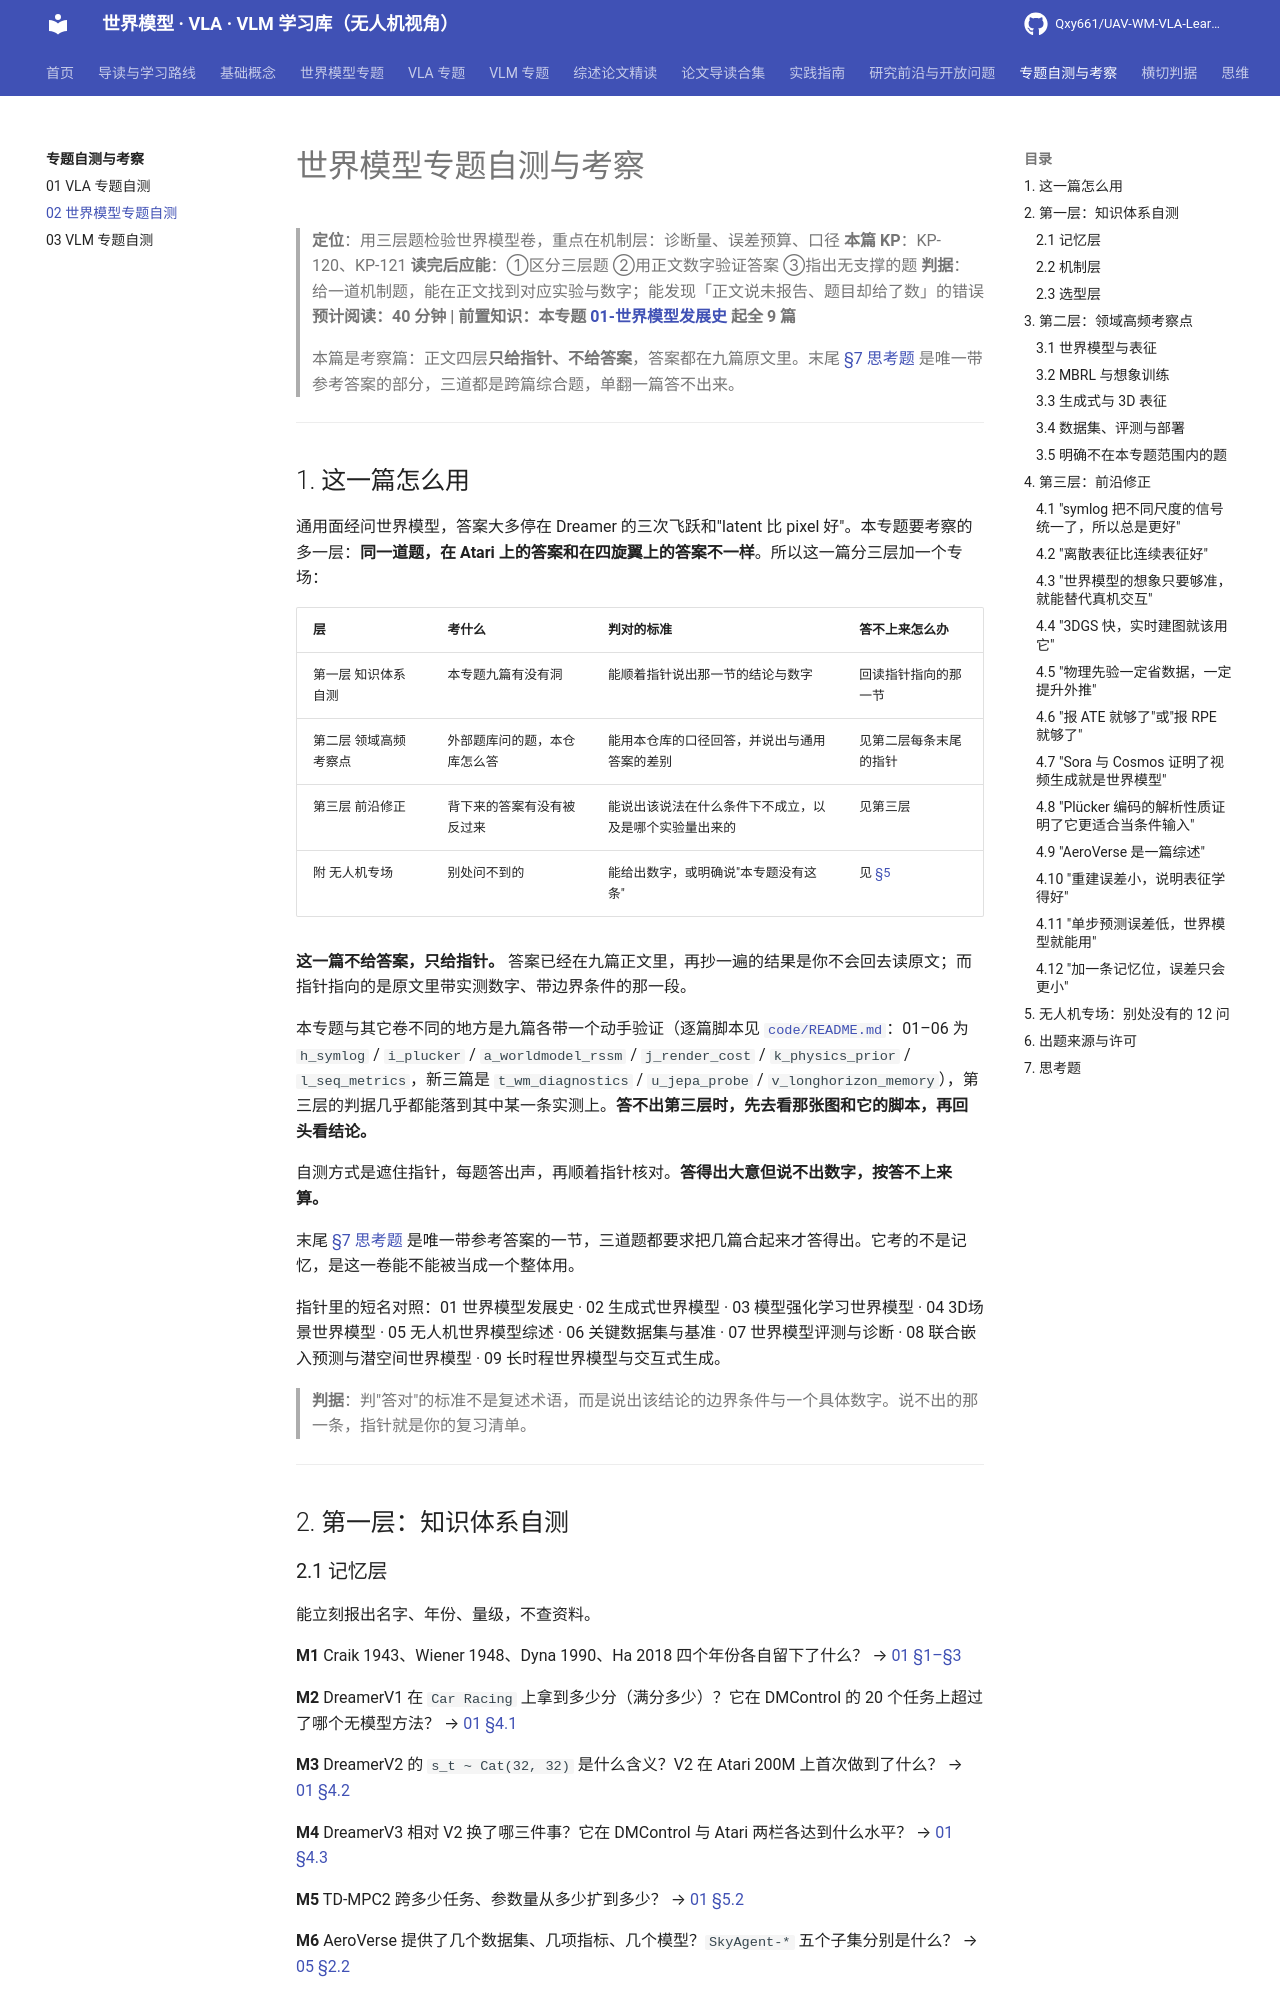

repository: Qxy661/UAV-WM-VLA-Learning · page: docs/09-专题自测与考察/02-世界模型专题自测.html · generator: mkdocs

# 世界模型专题自测与考察

> **定位**：用三层题检验世界模型卷，重点在机制层：诊断量、误差预算、口径
> **本篇 KP**：KP-120、KP-121
> **读完后应能**：①区分三层题 ②用正文数字验证答案 ③指出无支撑的题
> **判据**：给一道机制题，能在正文找到对应实验与数字；能发现「正文说未报告、题目却给了数」的错误
> **预计阅读：40 分钟 | 前置知识：本专题 [01-世界模型发展史](../02-世界模型专题/01-世界模型发展史.md) 起全 9 篇**
>
> 本篇是考察篇：正文四层**只给指针、不给答案**，答案都在九篇原文里。末尾 [§7 思考题](#7-思考题) 是唯一带参考答案的部分，三道都是跨篇综合题，单翻一篇答不出来。

---

## 1. 这一篇怎么用

通用面经问世界模型，答案大多停在 Dreamer 的三次飞跃和"latent 比 pixel 好"。本专题要考察的多一层：**同一道题，在 Atari 上的答案和在四旋翼上的答案不一样**。所以这一篇分三层加一个专场：

| 层 | 考什么 | 判对的标准 | 答不上来怎么办 |
|---|---|---|---|
| 第一层 知识体系自测 | 本专题九篇有没有洞 | 能顺着指针说出那一节的结论与数字 | 回读指针指向的那一节 |
| 第二层 领域高频考察点 | 外部题库问的题，本仓库怎么答 | 能用本仓库的口径回答，并说出与通用答案的差别 | 见第二层每条末尾的指针 |
| 第三层 前沿修正 | 背下来的答案有没有被反过来 | 能说出该说法在什么条件下不成立，以及是哪个实验量出来的 | 见第三层 |
| 附 无人机专场 | 别处问不到的 | 能给出数字，或明确说"本专题没有这条" | 见 [§5](#5-无人机专场别处没有的-12-问) |

**这一篇不给答案，只给指针。** 答案已经在九篇正文里，再抄一遍的结果是你不会回去读原文；而指针指向的是原文里带实测数字、带边界条件的那一段。

本专题与其它卷不同的地方是九篇各带一个动手验证（逐篇脚本见 [`code/README.md`](../../code/README.md)：01–06 为 `h_symlog` / `i_plucker` / `a_worldmodel_rssm` / `j_render_cost` / `k_physics_prior` / `l_seq_metrics`，新三篇是 `t_wm_diagnostics` / `u_jepa_probe` / `v_longhorizon_memory`），第三层的判据几乎都能落到其中某一条实测上。**答不出第三层时，先去看那张图和它的脚本，再回头看结论。**

自测方式是遮住指针，每题答出声，再顺着指针核对。**答得出大意但说不出数字，按答不上来算。**

末尾 [§7 思考题](#7-思考题) 是唯一带参考答案的一节，三道题都要求把几篇合起来才答得出。它考的不是记忆，是这一卷能不能被当成一个整体用。

指针里的短名对照：01 世界模型发展史 · 02 生成式世界模型 · 03 模型强化学习世界模型 · 04 3D场景世界模型 · 05 无人机世界模型综述 · 06 关键数据集与基准 · 07 世界模型评测与诊断 · 08 联合嵌入预测与潜空间世界模型 · 09 长时程世界模型与交互式生成。

> **判据**：判"答对"的标准不是复述术语，而是说出该结论的边界条件与一个具体数字。说不出的那一条，指针就是你的复习清单。

---

## 2. 第一层：知识体系自测

### 2.1 记忆层

能立刻报出名字、年份、量级，不查资料。

**M1** Craik 1943、Wiener 1948、Dyna 1990、Ha 2018 四个年份各自留下了什么？ → [01 §1–§3](../02-世界模型专题/01-世界模型发展史.md)

**M2** DreamerV1 在 `Car Racing` 上拿到多少分（满分多少）？它在 DMControl 的 20 个任务上超过了哪个无模型方法？ → [01 §4.1](../02-世界模型专题/01-世界模型发展史.md)

**M3** DreamerV2 的 `s_t ~ Cat(32, 32)` 是什么含义？V2 在 Atari 200M 上首次做到了什么？ → [01 §4.2](../02-世界模型专题/01-世界模型发展史.md)

**M4** DreamerV3 相对 V2 换了哪三件事？它在 DMControl 与 Atari 两栏各达到什么水平？ → [01 §4.3](../02-世界模型专题/01-世界模型发展史.md)

**M5** TD-MPC2 跨多少任务、参数量从多少扩到多少？ → [01 §5.2](../02-世界模型专题/01-世界模型发展史.md)

**M6** AeroVerse 提供了几个数据集、几项指标、几个模型？`SkyAgent-*` 五个子集分别是什么？ → [05 §2.2](../02-世界模型专题/05-无人机世界模型综述.md)

**M7** Dream to Fly 用的是离散表征还是连续表征？速度、端到端延迟、定位精度各是多少？ → [03 §3.2、§3.4](../02-世界模型专题/03-模型强化学习世界模型.md)

**M8** NeRF 与 3DGS 各是哪一年、谁的工作？3DGS 报告的可达帧率是多少？ → [04 §2.1、§4.1](../02-世界模型专题/04-3D场景世界模型.md)

**M9** 本专题的四个关键数据集或平台各是什么规格？（视频时长与分辨率、子集数量、整机重量与主频、是否空地一体） → [07 §2–§5](../02-世界模型专题/07-关键数据集与基准.md)

**M10** ATE 与 RPE 各自量的是"轨迹整体准不准"还是"局部运动像不像"？RPE 的读数依赖哪个参数？ → [07 §8.2、§9](../02-世界模型专题/07-关键数据集与基准.md)

**M11** I-JEPA 与 V-JEPA 2 各是哪一年、在什么模态上预测？两者的关系是什么？ → [08 §8](../02-世界模型专题/08-联合嵌入预测与潜空间世界模型.md)

**M12** 诊断世界模型的四条量 D1a / D1b / D2 / D3 各量什么？它们各自在哪一族退化上失明？ → [06 §9.1](../02-世界模型专题/06-世界模型评测与诊断.md)

**M13** 长时程世界模型的三种失效分别叫什么？遮挡长度从 5 步拉到 160 步，重现瞬间的跳变从多少涨到多少？ → [09 §3、§9.2](../02-世界模型专题/09-长时程世界模型与交互式生成.md)

> **判据**：这一层的题只有一个答案，答错说明那一节没读或读串了篇。十三题里错两题以上，先回读再往下。
